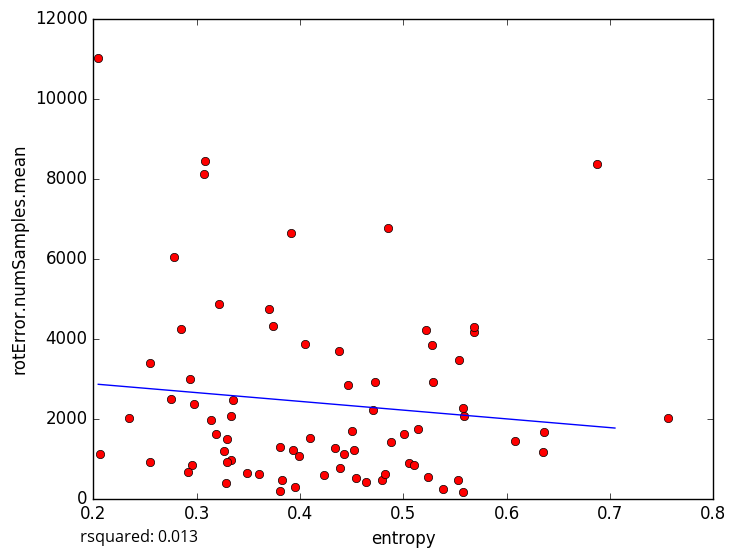

Data behind this chart, as committed beside it:
entropy, rotError.numSamples.mean
0.3221, 4854
0.4709, 2208
0.5238, 533.7
0.3955, 281
0.3284, 375.8
0.2933, 2983
0.3704, 4729
0.275, 2495
0.2069, 1110
0.538, 244.5
0.2958, 830.8
0.3804, 180.0
0.3823, 450.7
0.4794, 456.1
0.3489, 628.1
0.3331, 955
0.2549, 914
0.5591, 2060
0.3086, 8438
0.3185, 1611
0.2779, 6026
0.2847, 4246
0.2975, 2370
0.2049, 11004
0.2345, 2018
0.307, 8121
0.3351, 2459
0.4465, 2825
0.5058, 898
0.5108, 845.5
0.3299, 908.2
0.3913, 6648
0.7565, 2005
0.6365, 1650
0.6078, 1444
0.5685, 4167
0.5581, 160.7
0.3989, 1054
0.5139, 1731
0.3932, 1207
0.4848, 6764
0.374, 4318
0.4102, 1502
0.3261, 1183
0.5217, 4220
0.4053, 3852
0.3334, 2071
0.4376, 3697
0.3292, 1493
0.2552, 3379
0.2916, 655.8
0.3604, 619.8
0.5011, 1611
0.5278, 3842
0.3805, 1279
0.5291, 2907
0.4505, 1698
0.4424, 1120
0.4234, 581.0
0.4545, 510.3
... 18 more rows
